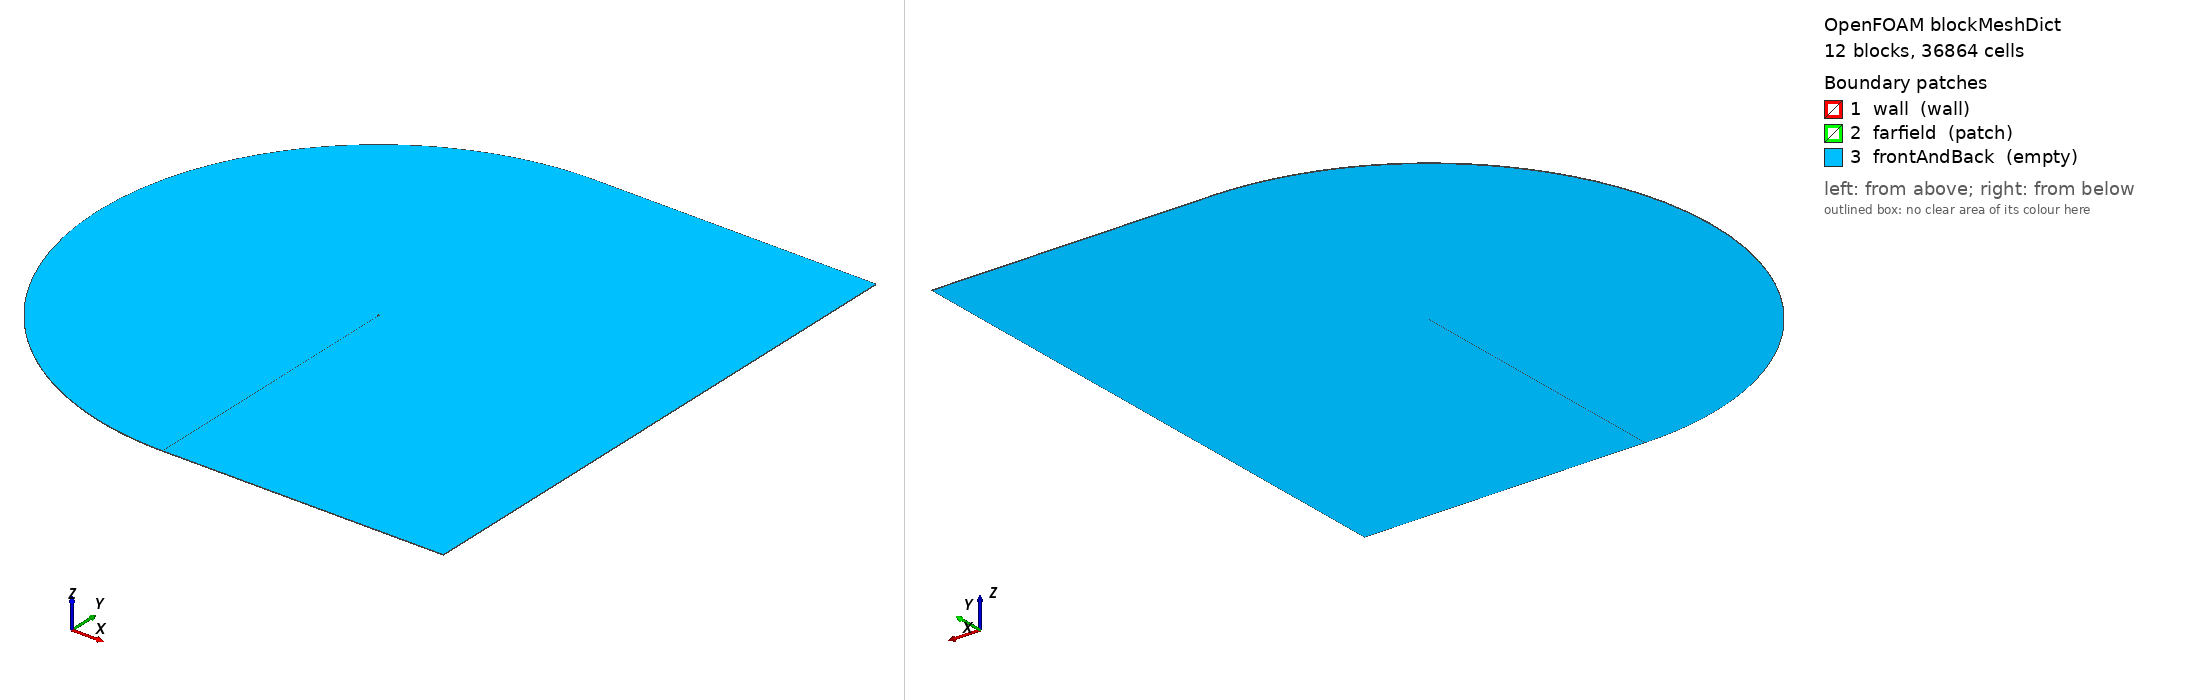

OpenFOAM case: the mesh blockMesh builds from blockMeshDict, 12 block(s), 36864 cells. Boundary patches (legend numbers): 1 wall (wall), 2 farfield (patch), 3 frontAndBack (empty). Left view from above one corner, right view from below the opposite corner. Boundary conditions: 1 field file(s) under 0/; 3 of 3 drawn patches have an entry in a shipped field file.

=== system/blockMeshDict ===
FoamFile { version 2.0; format ascii; class dictionary; object blockMeshDict; }

// Written by case.py: NACA 0012 C-grid of level 2.

scale 1;

vertices
(
    (1 0 0)
    (0.3 0.05948422463 0)
    (0.3 -0.05948422463 0)
    (0 0 0)
    (0.3 1.059484225 0)
    (0.3 -1.059484225 0)
    (-1 0 0)
    (1 1 0)
    (1 -1 0)
    (500 0 0)
    (500 1 0)
    (500 -1 0)
    (-499.9182666 0 0)
    (-86.74235544 492.4038765 0)
    (-86.74235544 -492.4038765 0)
    (1 499.9991568 0)
    (1 -499.9991568 0)
    (500 499.9991568 0)
    (500 -499.9991568 0)
    (1 0 1)
    (0.3 0.05948422463 1)
    (0.3 -0.05948422463 1)
    (0 0 1)
    (0.3 1.059484225 1)
    (0.3 -1.059484225 1)
    (-1 0 1)
    (1 1 1)
    (1 -1 1)
    (500 0 1)
    (500 1 1)
    (500 -1 1)
    (-499.9182666 0 1)
    (-86.74235544 492.4038765 1)
    (-86.74235544 -492.4038765 1)
    (1 499.9991568 1)
    (1 -499.9991568 1)
    (500 499.9991568 1)
    (500 -499.9991568 1)
);

blocks
(
    hex (2 3 6 5 21 22 25 24) frontLower (32 64 1) edgeGrading (0.0727217624 6.839116473 6.839116473 0.0727217624 38583.83752 38583.83752 38583.83752 38583.83752 1 1 1 1)
    hex (3 1 4 6 22 20 23 25) frontUpper (32 64 1) edgeGrading (13.75104188 0.1462177174 0.1462177174 13.75104188 38583.83752 38583.83752 38583.83752 38583.83752 1 1 1 1)
    hex (1 0 7 4 20 19 26 23) aftUpper (96 64 1) edgeGrading (0.0727217624 1 1 0.0727217624 38583.83752 38583.83752 38583.83752 38583.83752 1 1 1 1)
    hex (0 2 5 8 19 21 24 27) aftLower (96 64 1) edgeGrading (13.75104188 1 1 13.75104188 38583.83752 38583.83752 38583.83752 38583.83752 1 1 1 1)
    hex (0 9 10 7 19 28 29 26) wakeUpper (64 64 1) edgeGrading (38499.32788 38499.32788 38499.32788 38499.32788 38583.83752 38583.83752 38583.83752 38583.83752 1 1 1 1)
    hex (9 0 8 11 28 19 27 30) wakeLower (64 64 1) edgeGrading (2.597447943e-05 2.597447943e-05 2.597447943e-05 2.597447943e-05 38583.83752 38583.83752 38583.83752 38583.83752 1 1 1 1)
    hex (5 6 12 14 24 25 31 33) outerFrontLower (32 32 1) edgeGrading (6.839116473 107.2538421 107.2538421 6.839116473 496.9874389 496.9874389 496.9874389 496.9874389 1 1 1 1)
    hex (6 4 13 12 25 23 32 31) outerFrontUpper (32 32 1) edgeGrading (0.1462177174 0.009323675318 0.009323675318 0.1462177174 496.9874389 496.9874389 496.9874389 496.9874389 1 1 1 1)
    hex (4 7 15 13 23 26 34 32) outerAftUpper (96 32 1) edgeGrading (1 1 1 1 496.9874389 496.9874389 496.9874389 496.9874389 1 1 1 1)
    hex (8 5 14 16 27 24 33 35) outerAftLower (96 32 1) edgeGrading (1 1 1 1 496.9874389 496.9874389 496.9874389 496.9874389 1 1 1 1)
    hex (7 10 17 15 26 29 36 34) outerWakeUpper (64 32 1) edgeGrading (38499.32788 29.30614161 29.30614161 38499.32788 496.9874389 497.0815473 497.0815473 496.9874389 1 1 1 1)
    hex (11 8 16 18 30 27 35 37) outerWakeLower (64 32 1) edgeGrading (2.597447943e-05 0.03412254036 0.03412254036 2.597447943e-05 497.0815473 496.9874389 496.9874389 497.0815473 1 1 1 1)
);

edges
(
    spline 3 1 ((0.0001302083333 0.002013871747 0) (0.0005208333333 0.004008005497 0) (0.001171875 0.005982271548 0) (0.002083333333 0.007936454187 0) (0.003255208333 0.009870252382 0) (0.0046875 0.01178328074 0) (0.006380208333 0.01367507073 0) (0.008333333333 0.01554507219 0) (0.010546875 0.0173926551 0) (0.01302083333 0.01921711157 0) (0.01575520833 0.0210176581 0) (0.01875 0.02279343818 0) (0.02200520833 0.02454352493 0) (0.02552083333 0.02626692417 0) (0.029296875 0.02796257762 0) (0.03333333333 0.0296293663 0) (0.03763020833 0.03126611417 0) (0.0421875 0.03287159197 0) (0.04700520833 0.03444452124 0) (0.05208333333 0.03598357844 0) (0.057421875 0.03748739936 0) (0.06302083333 0.03895458356 0) (0.06888020833 0.04038369899 0) (0.075 0.04177328675 0) (0.08138020833 0.04312186586 0) (0.08802083333 0.04442793823 0) (0.094921875 0.04568999363 0) (0.1020833333 0.04690651469 0) (0.1095052083 0.048075982 0) (0.1171875 0.04919687916 0) (0.1251302083 0.05026769785 0) (0.1333333333 0.05128694288 0) (0.141796875 0.05225313714 0) (0.1505208333 0.05316482656 0) (0.1595052083 0.05402058489 0) (0.16875 0.0548190184 0) (0.1782552083 0.05555877046 0) (0.1880208333 0.05623852593 0) (0.198046875 0.0568570153 0) (0.2083333333 0.05741301874 0) (0.2188802083 0.05790536974 0) (0.2296875 0.05833295866 0) (0.2407552083 0.05869473578 0) (0.2520833333 0.05898971416 0) (0.263671875 0.0592169721 0) (0.2755208333 0.05937565517 0) (0.2876302083 0.05946497783 0))
    spline 22 20 ((0.0001302083333 0.002013871747 1) (0.0005208333333 0.004008005497 1) (0.001171875 0.005982271548 1) (0.002083333333 0.007936454187 1) (0.003255208333 0.009870252382 1) (0.0046875 0.01178328074 1) (0.006380208333 0.01367507073 1) (0.008333333333 0.01554507219 1) (0.010546875 0.0173926551 1) (0.01302083333 0.01921711157 1) (0.01575520833 0.0210176581 1) (0.01875 0.02279343818 1) (0.02200520833 0.02454352493 1) (0.02552083333 0.02626692417 1) (0.029296875 0.02796257762 1) (0.03333333333 0.0296293663 1) (0.03763020833 0.03126611417 1) (0.0421875 0.03287159197 1) (0.04700520833 0.03444452124 1) (0.05208333333 0.03598357844 1) (0.057421875 0.03748739936 1) (0.06302083333 0.03895458356 1) (0.06888020833 0.04038369899 1) (0.075 0.04177328675 1) (0.08138020833 0.04312186586 1) (0.08802083333 0.04442793823 1) (0.094921875 0.04568999363 1) (0.1020833333 0.04690651469 1) (0.1095052083 0.048075982 1) (0.1171875 0.04919687916 1) (0.1251302083 0.05026769785 1) (0.1333333333 0.05128694288 1) (0.141796875 0.05225313714 1) (0.1505208333 0.05316482656 1) (0.1595052083 0.05402058489 1) (0.16875 0.0548190184 1) (0.1782552083 0.05555877046 1) (0.1880208333 0.05623852593 1) (0.198046875 0.0568570153 1) (0.2083333333 0.05741301874 1) (0.2188802083 0.05790536974 1) (0.2296875 0.05833295866 1) (0.2407552083 0.05869473578 1) (0.2520833333 0.05898971416 1) (0.263671875 0.0592169721 1) (0.2755208333 0.05937565517 1) (0.2876302083 0.05946497783 1))
    spline 1 0 ((0.3145833333 0.05941861759 0) (0.3291666667 0.05926290082 0) (0.34375 0.05902232417 0) (0.3583333333 0.0587017002 0) (0.3729166667 0.0583054563 0) (0.3875 0.05783767772 0) (0.4020833333 0.05730214342 0) (0.4166666667 0.05670235605 0) (0.43125 0.05604156728 0) (0.4458333333 0.05532279934 0) (0.4604166667 0.05454886334 0) (0.475 0.05372237503 0) (0.4895833333 0.05284576842 0) (0.5041666667 0.05192130758 0) (0.51875 0.05095109684 0) (0.5333333333 0.04993708985 0) (0.5479166667 0.0488810974 0) (0.5625 0.04778479435 0) (0.5770833333 0.04664972581 0) (0.5916666667 0.04547731257 0) (0.60625 0.04426885588 0) (0.6208333333 0.04302554188 0) (0.6354166667 0.04174844534 0) (0.65 0.04043853324 0) (0.6645833333 0.03909666782 0) (0.6791666667 0.03772360942 0) (0.69375 0.03632001901 0) (0.7083333333 0.03488646051 0) (0.7229166667 0.03342340286 0) (0.7375 0.03193122196 0) (0.7520833333 0.03041020236 0) (0.7666666667 0.02886053885 0) (0.78125 0.02728233795 0) (0.7958333333 0.02567561918 0) (0.8104166667 0.02404031634 0) (0.825 0.02237627855 0) (0.8395833333 0.02068327136 0) (0.8541666667 0.01896097765 0) (0.86875 0.01720899855 0) (0.8833333333 0.0154268542 0) (0.8979166667 0.01361398455 0) (0.9125 0.01176975002 0) (0.9270833333 0.009893432189 0) (0.9416666667 0.007984234345 0) (0.95625 0.006041282091 0) (0.9708333333 0.004063623843 0) (0.9854166667 0.002050231319 0))
    spline 20 19 ((0.3145833333 0.05941861759 1) (0.3291666667 0.05926290082 1) (0.34375 0.05902232417 1) (0.3583333333 0.0587017002 1) (0.3729166667 0.0583054563 1) (0.3875 0.05783767772 1) (0.4020833333 0.05730214342 1) (0.4166666667 0.05670235605 1) (0.43125 0.05604156728 1) (0.4458333333 0.05532279934 1) (0.4604166667 0.05454886334 1) (0.475 0.05372237503 1) (0.4895833333 0.05284576842 1) (0.5041666667 0.05192130758 1) (0.51875 0.05095109684 1) (0.5333333333 0.04993708985 1) (0.5479166667 0.0488810974 1) (0.5625 0.04778479435 1) (0.5770833333 0.04664972581 1) (0.5916666667 0.04547731257 1) (0.60625 0.04426885588 1) (0.6208333333 0.04302554188 1) (0.6354166667 0.04174844534 1) (0.65 0.04043853324 1) (0.6645833333 0.03909666782 1) (0.6791666667 0.03772360942 1) (0.69375 0.03632001901 1) (0.7083333333 0.03488646051 1) (0.7229166667 0.03342340286 1) (0.7375 0.03193122196 1) (0.7520833333 0.03041020236 1) (0.7666666667 0.02886053885 1) (0.78125 0.02728233795 1) (0.7958333333 0.02567561918 1) (0.8104166667 0.02404031634 1) (0.825 0.02237627855 1) (0.8395833333 0.02068327136 1) (0.8541666667 0.01896097765 1) (0.86875 0.01720899855 1) (0.8833333333 0.0154268542 1) (0.8979166667 0.01361398455 1) (0.9125 0.01176975002 1) (0.9270833333 0.009893432189 1) (0.9416666667 0.007984234345 1) (0.95625 0.006041282091 1) (0.9708333333 0.004063623843 1) (0.9854166667 0.002050231319 1))
    spline 0 2 ((0.9854166667 -0.002050231319 0) (0.9708333333 -0.004063623843 0) (0.95625 -0.006041282091 0) (0.9416666667 -0.007984234345 0) (0.9270833333 -0.009893432189 0) (0.9125 -0.01176975002 0) (0.8979166667 -0.01361398455 0) (0.8833333333 -0.0154268542 0) (0.86875 -0.01720899855 0) (0.8541666667 -0.01896097765 0) (0.8395833333 -0.02068327136 0) (0.825 -0.02237627855 0) (0.8104166667 -0.02404031634 0) (0.7958333333 -0.02567561918 0) (0.78125 -0.02728233795 0) (0.7666666667 -0.02886053885 0) (0.7520833333 -0.03041020236 0) (0.7375 -0.03193122196 0) (0.7229166667 -0.03342340286 0) (0.7083333333 -0.03488646051 0) (0.69375 -0.03632001901 0) (0.6791666667 -0.03772360942 0) (0.6645833333 -0.03909666782 0) (0.65 -0.04043853324 0) (0.6354166667 -0.04174844534 0) (0.6208333333 -0.04302554188 0) (0.60625 -0.04426885588 0) (0.5916666667 -0.04547731257 0) (0.5770833333 -0.04664972581 0) (0.5625 -0.04778479435 0) (0.5479166667 -0.0488810974 0) (0.5333333333 -0.04993708985 0) (0.51875 -0.05095109684 0) (0.5041666667 -0.05192130758 0) (0.4895833333 -0.05284576842 0) (0.475 -0.05372237503 0) (0.4604166667 -0.05454886334 0) (0.4458333333 -0.05532279934 0) (0.43125 -0.05604156728 0) (0.4166666667 -0.05670235605 0) (0.4020833333 -0.05730214342 0) (0.3875 -0.05783767772 0) (0.3729166667 -0.0583054563 0) (0.3583333333 -0.0587017002 0) (0.34375 -0.05902232417 0) (0.3291666667 -0.05926290082 0) (0.3145833333 -0.05941861759 0))
    spline 19 21 ((0.9854166667 -0.002050231319 1) (0.9708333333 -0.004063623843 1) (0.95625 -0.006041282091 1) (0.9416666667 -0.007984234345 1) (0.9270833333 -0.009893432189 1) (0.9125 -0.01176975002 1) (0.8979166667 -0.01361398455 1) (0.8833333333 -0.0154268542 1) (0.86875 -0.01720899855 1) (0.8541666667 -0.01896097765 1) (0.8395833333 -0.02068327136 1) (0.825 -0.02237627855 1) (0.8104166667 -0.02404031634 1) (0.7958333333 -0.02567561918 1) (0.78125 -0.02728233795 1) (0.7666666667 -0.02886053885 1) (0.7520833333 -0.03041020236 1) (0.7375 -0.03193122196 1) (0.7229166667 -0.03342340286 1) (0.7083333333 -0.03488646051 1) (0.69375 -0.03632001901 1) (0.6791666667 -0.03772360942 1) (0.6645833333 -0.03909666782 1) (0.65 -0.04043853324 1) (0.6354166667 -0.04174844534 1) (0.6208333333 -0.04302554188 1) (0.60625 -0.04426885588 1) (0.5916666667 -0.04547731257 1) (0.5770833333 -0.04664972581 1) (0.5625 -0.04778479435 1) (0.5479166667 -0.0488810974 1) (0.5333333333 -0.04993708985 1) (0.51875 -0.05095109684 1) (0.5041666667 -0.05192130758 1) (0.4895833333 -0.05284576842 1) (0.475 -0.05372237503 1) (0.4604166667 -0.05454886334 1) (0.4458333333 -0.05532279934 1) (0.43125 -0.05604156728 1) (0.4166666667 -0.05670235605 1) (0.4020833333 -0.05730214342 1) (0.3875 -0.05783767772 1) (0.3729166667 -0.0583054563 1) (0.3583333333 -0.0587017002 1) (0.34375 -0.05902232417 1) (0.3291666667 -0.05926290082 1) (0.3145833333 -0.05941861759 1))
    spline 2 3 ((0.2876302083 -0.05946497783 0) (0.2755208333 -0.05937565517 0) (0.263671875 -0.0592169721 0) (0.2520833333 -0.05898971416 0) (0.2407552083 -0.05869473578 0) (0.2296875 -0.05833295866 0) (0.2188802083 -0.05790536974 0) (0.2083333333 -0.05741301874 0) (0.198046875 -0.0568570153 0) (0.1880208333 -0.05623852593 0) (0.1782552083 -0.05555877046 0) (0.16875 -0.0548190184 0) (0.1595052083 -0.05402058489 0) (0.1505208333 -0.05316482656 0) (0.141796875 -0.05225313714 0) (0.1333333333 -0.05128694288 0) (0.1251302083 -0.05026769785 0) (0.1171875 -0.04919687916 0) (0.1095052083 -0.048075982 0) (0.1020833333 -0.04690651469 0) (0.094921875 -0.04568999363 0) (0.08802083333 -0.04442793823 0) (0.08138020833 -0.04312186586 0) (0.075 -0.04177328675 0) (0.06888020833 -0.04038369899 0) (0.06302083333 -0.03895458356 0) (0.057421875 -0.03748739936 0) (0.05208333333 -0.03598357844 0) (0.04700520833 -0.03444452124 0) (0.0421875 -0.03287159197 0) (0.03763020833 -0.03126611417 0) (0.03333333333 -0.0296293663 0) (0.029296875 -0.02796257762 0) (0.02552083333 -0.02626692417 0) (0.02200520833 -0.02454352493 0) (0.01875 -0.02279343818 0) (0.01575520833 -0.0210176581 0) (0.01302083333 -0.01921711157 0) (0.010546875 -0.0173926551 0) (0.008333333333 -0.01554507219 0) (0.006380208333 -0.01367507073 0) (0.0046875 -0.01178328074 0) (0.003255208333 -0.009870252382 0) (0.002083333333 -0.007936454187 0) (0.001171875 -0.005982271548 0) (0.0005208333333 -0.004008005497 0) (0.0001302083333 -0.002013871747 0))
    spline 21 22 ((0.2876302083 -0.05946497783 1) (0.2755208333 -0.05937565517 1) (0.263671875 -0.0592169721 1) (0.2520833333 -0.05898971416 1) (0.2407552083 -0.05869473578 1) (0.2296875 -0.05833295866 1) (0.2188802083 -0.05790536974 1) (0.2083333333 -0.05741301874 1) (0.198046875 -0.0568570153 1) (0.1880208333 -0.05623852593 1) (0.1782552083 -0.05555877046 1) (0.16875 -0.0548190184 1) (0.1595052083 -0.05402058489 1) (0.1505208333 -0.05316482656 1) (0.141796875 -0.05225313714 1) (0.1333333333 -0.05128694288 1) (0.1251302083 -0.05026769785 1) (0.1171875 -0.04919687916 1) (0.1095052083 -0.048075982 1) (0.1020833333 -0.04690651469 1) (0.094921875 -0.04568999363 1) (0.08802083333 -0.04442793823 1) (0.08138020833 -0.04312186586 1) (0.075 -0.04177328675 1) (0.06888020833 -0.04038369899 1) (0.06302083333 -0.03895458356 1) (0.057421875 -0.03748739936 1) (0.05208333333 -0.03598357844 1) (0.04700520833 -0.03444452124 1) (0.0421875 -0.03287159197 1) (0.03763020833 -0.03126611417 1) (0.03333333333 -0.0296293663 1) (0.029296875 -0.02796257762 1) (0.02552083333 -0.02626692417 1) (0.02200520833 -0.02454352493 1) (0.01875 -0.02279343818 1) (0.01575520833 -0.0210176581 1) (0.01302083333 -0.01921711157 1) (0.010546875 -0.0173926551 1) (0.008333333333 -0.01554507219 1) (0.006380208333 -0.01367507073 1) (0.0046875 -0.01178328074 1) (0.003255208333 -0.009870252382 1) (0.002083333333 -0.007936454187 1) (0.001171875 -0.005982271548 1) (0.0005208333333 -0.004008005497 1) (0.0001302083333 -0.002013871747 1))
    arc 6 4 (-0.6016555359 0.8385265086 0)
    arc 25 23 (-0.6016555359 0.8385265086 1)
    arc 5 6 (-0.6016555359 -0.8385265086 0)
    arc 24 25 (-0.6016555359 -0.8385265086 1)
    arc 12 13 (-382.9404882 321.3938048 0)
    arc 31 32 (-382.9404882 321.3938048 1)
    arc 14 12 (-382.9404882 -321.3938048 0)
    arc 33 31 (-382.9404882 -321.3938048 1)
    arc 13 15 (-43.03873325 498.1371552 0)
    arc 32 34 (-43.03873325 498.1371552 1)
    arc 16 14 (-43.03873325 -498.1371552 0)
    arc 35 33 (-43.03873325 -498.1371552 1)
);

boundary
(
    wall { type wall; faces ((2 3 22 21) (3 1 20 22) (1 0 19 20) (0 2 21 19)); }
    farfield { type patch; faces ((14 12 31 33) (12 13 32 31) (13 15 34 32) (15 17 36 34) (17 10 29 36) (10 9 28 29) (9 11 30 28) (11 18 37 30) (18 16 35 37) (16 14 33 35)); }
    frontAndBack { type empty; faces ((2 5 6 3) (21 22 25 24) (3 6 4 1) (22 20 23 25) (1 4 7 0) (20 19 26 23) (0 8 5 2) (19 21 24 27) (0 7 10 9) (19 28 29 26) (9 11 8 0) (28 19 27 30) (5 14 12 6) (24 25 31 33) (6 12 13 4) (25 23 32 31) (4 13 15 7) (23 26 34 32) (8 16 14 5) (27 24 33 35) (7 15 17 10) (26 29 36 34) (11 18 16 8) (30 27 35 37)); }
);


=== system/controlDict ===
FoamFile { version 2.0; format ascii; class dictionary; object controlDict; }

application     simpleFoam;
startFrom       startTime;
startTime       0;
stopAt          endTime;
endTime         1500;
deltaT          1;
writeControl    timeStep;
writeInterval   1500;
writeFormat     ascii;
writePrecision  10;
timePrecision   6;
runTimeModifiable false;

functions
{
    forceCoeffs
    {
        type            forceCoeffs;
        libs            (forces);
        writeControl    timeStep;
        writeInterval   1;
        patches         (wall);
        rho             rhoInf;
        rhoInf          1;
        magUInf         1;
        lRef            1;
        Aref            1;
        liftDir         (-0.0704528877754 0.997515107958 0);
        dragDir         (0.997515107958 0.0704528877754 0);
        CofR            (0.25 0 0);
        pitchAxis       (0 0 1);
    }
}


=== 0/U ===
FoamFile { version 2.0; format ascii; class volVectorField; object U; }

dimensions      [0 1 -1 0 0 0 0];
internalField   uniform (0.997515107958 0.0704528877754 0);
boundaryField
{
    farfield { type freestreamVelocity; freestreamValue uniform (0.997515107958 0.0704528877754 0); }
    wall { type noSlip; }
    frontAndBack { type empty; }
}
